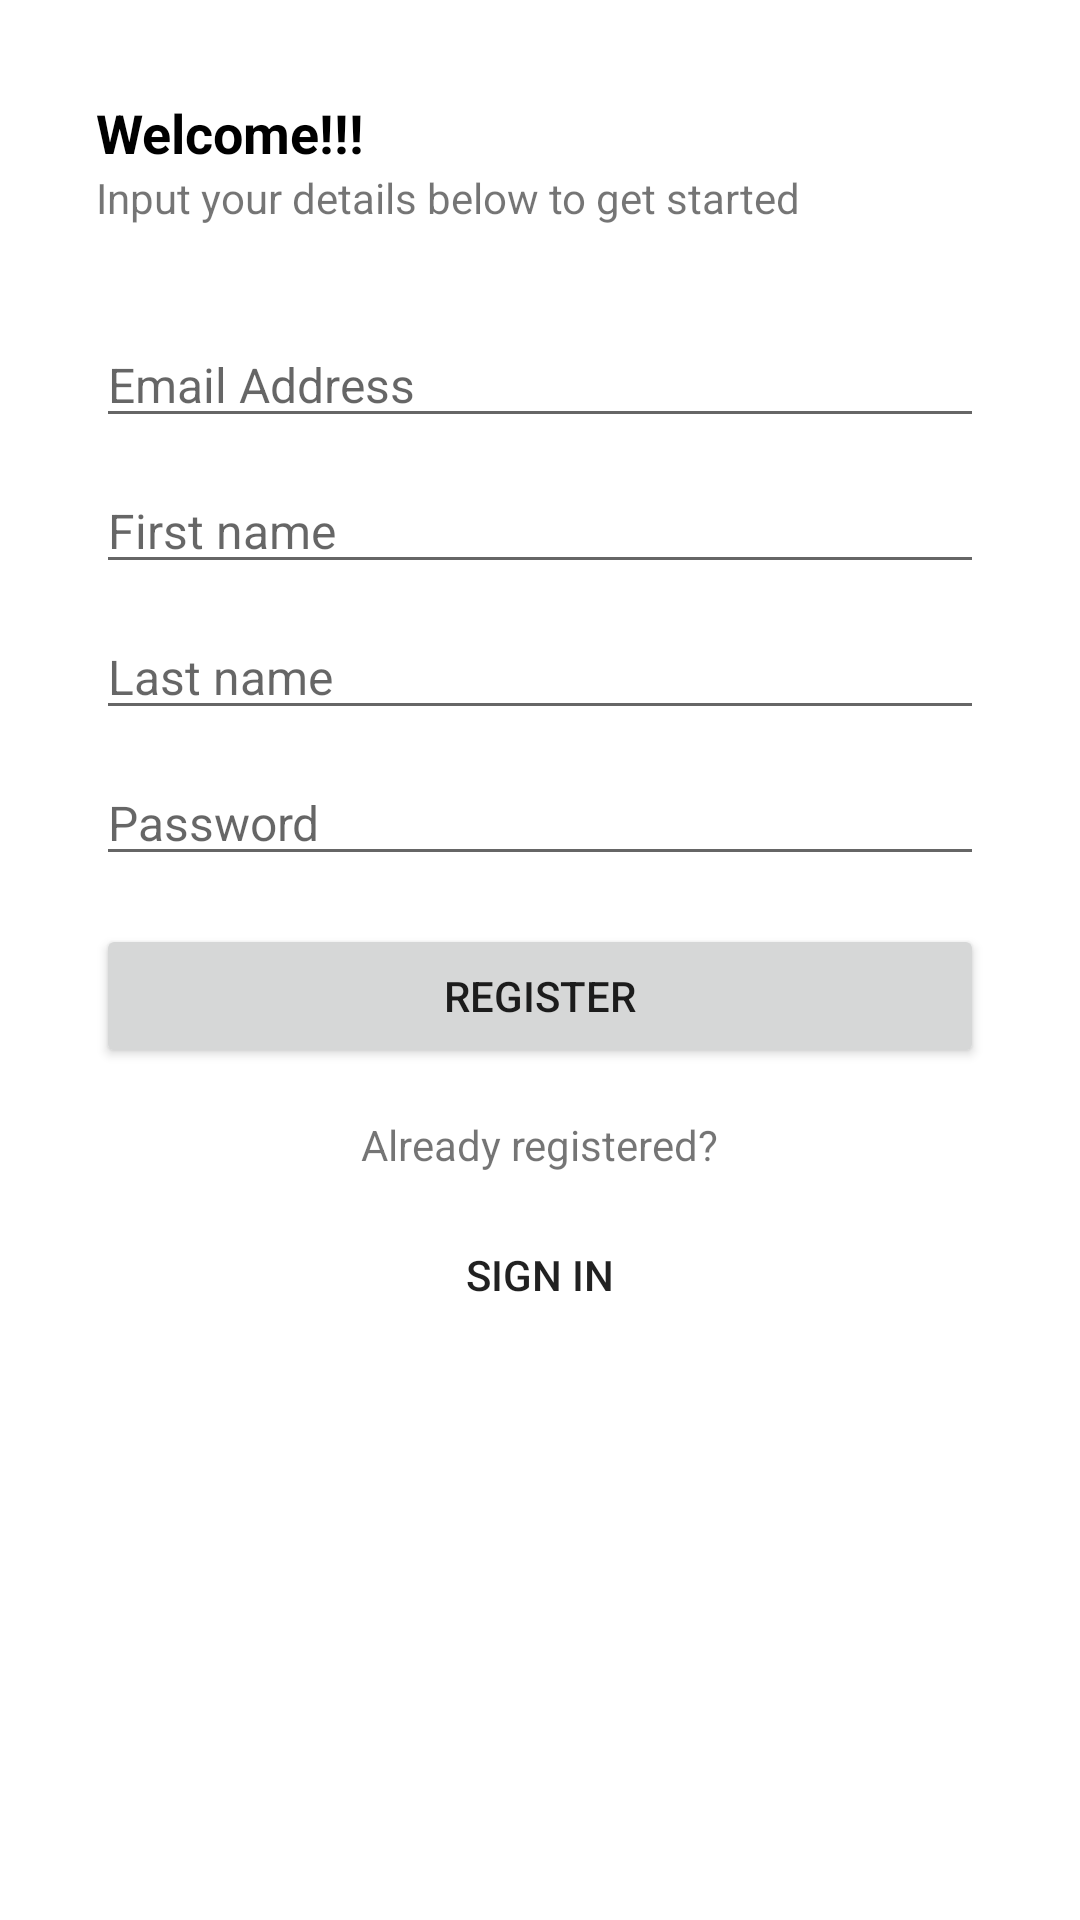

Reconstruct the res/layout file that produces this screen, plus the resources it refers to.
<!-- AndroidManifest.xml: application theme Theme.FYP -->
<!-- res/layout/layout_register.xml -->
<?xml version="1.0" encoding="utf-8"?>
<androidx.core.widget.NestedScrollView xmlns:android="http://schemas.android.com/apk/res/android"
    android:layout_width="match_parent"
    android:layout_height="match_parent">
    <LinearLayout
        android:layout_width="match_parent"
        android:layout_height="wrap_content"
        android:orientation="vertical"
        android:padding="32dp">
        <TextView
            android:layout_width="wrap_content"
            android:layout_height="wrap_content"
            android:textSize="18sp"
            android:text="Welcome!!!"
            android:textStyle="bold"
            android:textColor="@color/black"/>
        <TextView
            android:layout_width="wrap_content"
            android:layout_height="wrap_content"
            android:text="Input your details below to get started"
            android:layout_marginBottom="32dp"/>
        <EditText
            android:layout_width="match_parent"
            android:layout_height="wrap_content"
            android:id="@+id/edtEmailRegister"
            android:hint="Email Address"
            android:textSize="16sp"
            android:inputType="textEmailAddress"/>

        <EditText
            android:layout_width="match_parent"
            android:layout_height="wrap_content"
            android:id="@+id/edtFirstNameRegister"
            android:hint="First name"
            android:layout_marginTop="10dp"
            android:textSize="16sp"
            android:inputType="text"/>

        <EditText
            android:layout_width="match_parent"
            android:layout_height="wrap_content"
            android:id="@+id/edtLastNameRegister"
            android:hint="Last name"
            android:layout_marginTop="10dp"
            android:textSize="16sp"
            android:inputType="text"/>

        <EditText
            android:layout_width="match_parent"
            android:layout_height="wrap_content"
            android:id="@+id/edtPasswordRegister"
            android:hint="Password"
            android:layout_marginTop="10dp"
            android:textSize="16sp"
            android:inputType="textPassword"/>
        <Button
            android:layout_width="match_parent"
            android:layout_height="wrap_content"
            android:text="Register"
            android:layout_marginTop="16dp"
            android:id="@+id/btnRegisterRegister"
            style="@style/Widget.AppCompat.Button.Small"/>

        <TextView
            android:layout_width="wrap_content"
            android:layout_height="wrap_content"
            android:layout_gravity="center"
            android:layout_marginTop="16dp"
            android:text="Already registered?"/>
        <Button
            android:layout_width="wrap_content"
            android:layout_height="wrap_content"
            style="@style/Widget.AppCompat.Button.Borderless"
            android:text="Sign In"
            android:id="@+id/btnSignInRegister"
            android:layout_gravity="center"
            android:layout_marginTop="10dp"/>
    </LinearLayout>
</androidx.core.widget.NestedScrollView>
<!-- resources referenced by this layout -->
<resources>
  <color name="black">#000</color>
  <style name="Theme.FYP" parent="Theme.MaterialComponents.DayNight.DarkActionBar">
          
          <item name="colorPrimary">@color/purple_500</item>
          <item name="colorPrimaryVariant">@color/purple_700</item>
          <item name="colorOnPrimary">@color/white</item>
          
          <item name="colorSecondary">@color/teal_200</item>
          <item name="colorSecondaryVariant">@color/teal_700</item>
          <item name="colorOnSecondary">@color/black</item>
          
          <item name="android:statusBarColor" tools:targetApi="l">?attr/colorPrimaryVariant</item>
          
      </style>
  <color name="purple_500">#FF6200EE</color>
  <color name="purple_700">#FF3700B3</color>
  <color name="white">#ffffff</color>
  <color name="teal_200">#FF03DAC5</color>
  <color name="teal_700">#FF018786</color>
</resources>
